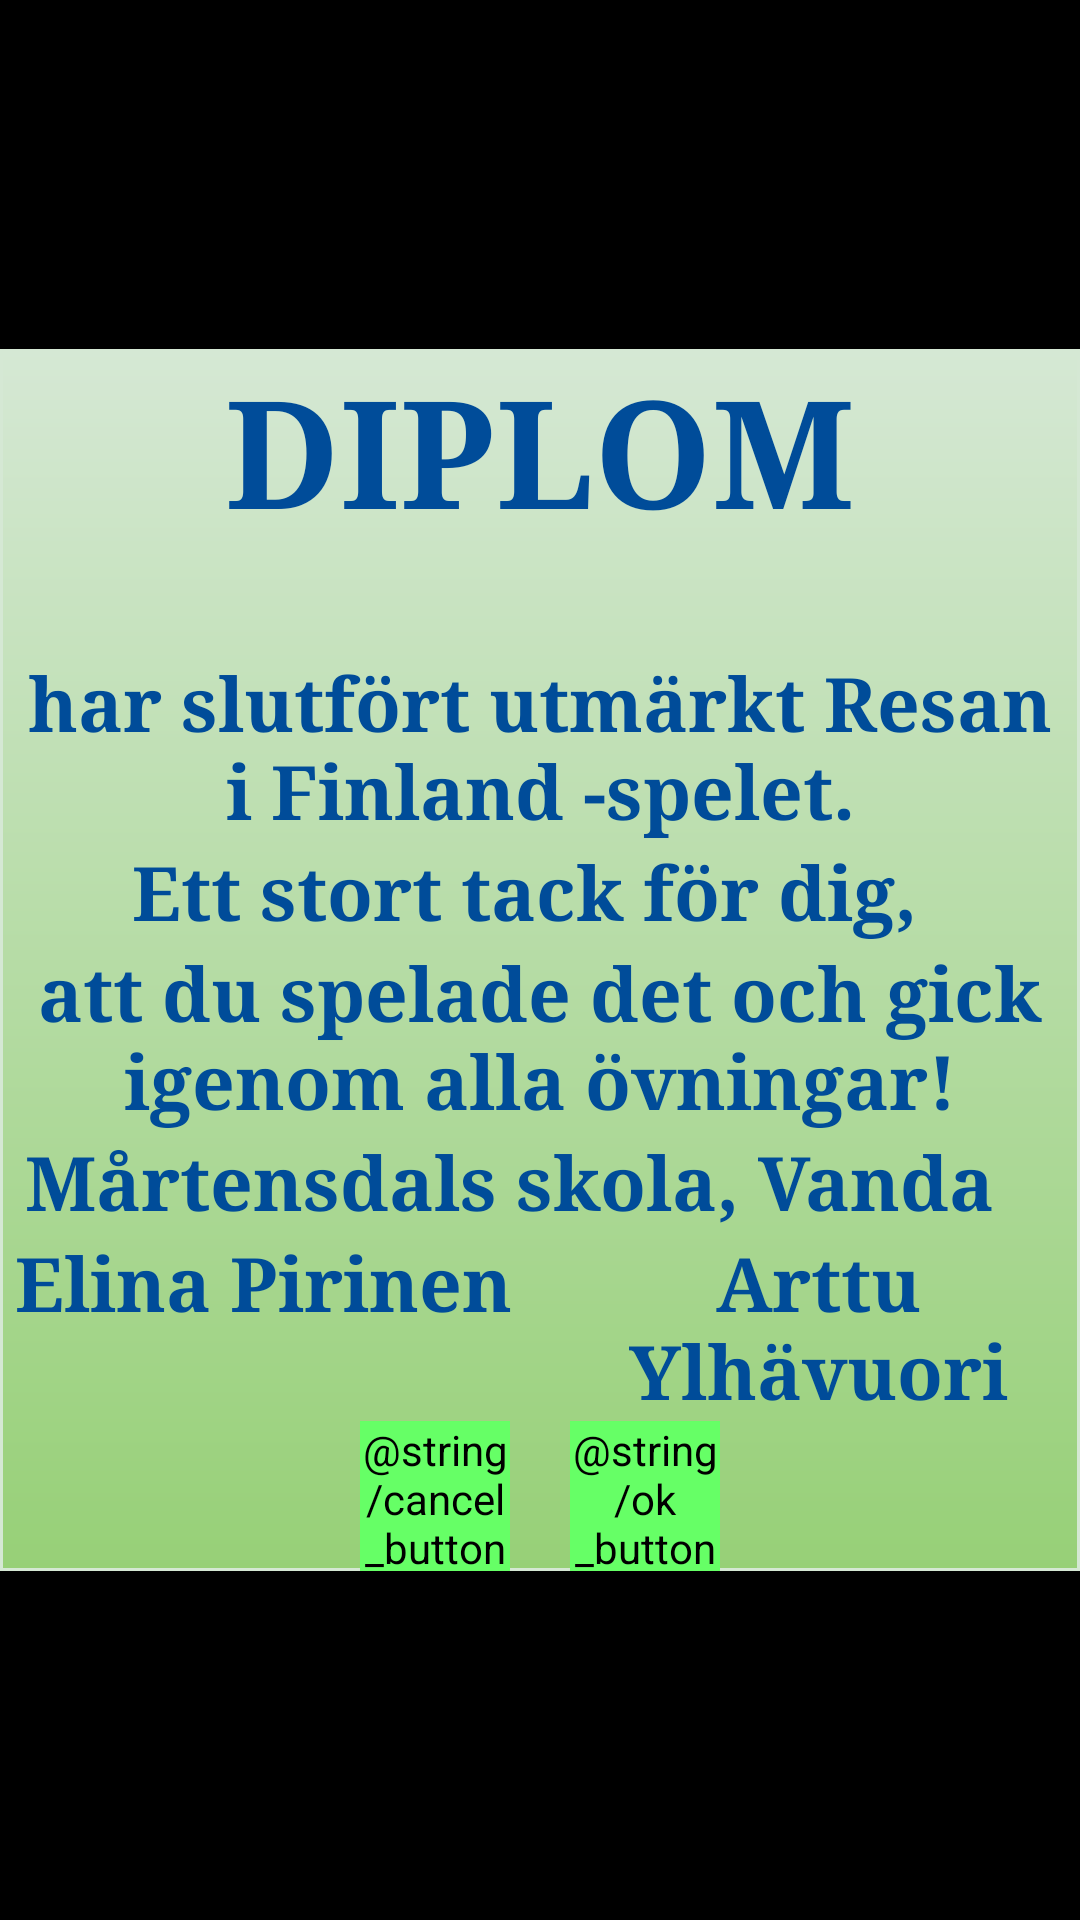

Android layout source for this screen:
<!-- AndroidManifest.xml: application theme AppTheme -->
<!-- res/layout/bonus_exercise_2_layout.xml -->
<?xml version="1.0" encoding="utf-8"?>
<LinearLayout xmlns:android="http://schemas.android.com/apk/res/android"
    xmlns:tools="http://schemas.android.com/tools"
    android:id="@+id/multiple_choice_exercise_5_layout"
    android:layout_width="match_parent"
    android:layout_height="match_parent"

    android:gravity="center"
    android:orientation="vertical"
    tools:context=".ExerciseActivity">
    
    

    <FrameLayout
        android:layout_width="wrap_content"
        android:layout_height="wrap_content"
        android:background="@drawable/gradient">

        <LinearLayout
            android:layout_width="fill_parent"
            android:layout_height="fill_parent"
            android:gravity="center"
            android:orientation="vertical">

            <TextView
                android:id="@+id/exercise_text1"
                android:layout_width="wrap_content"
                android:layout_height="wrap_content"
                android:fontFamily="serif"
                android:gravity="center"
                android:text="DIPLOM"
                android:textColor="#ff004c99"
                android:textSize="50sp"
                android:textStyle="bold" />

            <RelativeLayout
                android:layout_width="match_parent"
                android:layout_height="wrap_content"
                android:gravity="center">

                <TextView
                    android:id="@+id/fornamn1"
                    android:layout_width="wrap_content"
                    android:layout_height="wrap_content"
                    android:layout_marginLeft="5sp"
                    android:layout_marginRight="5sp"
                    android:fontFamily="serif"
                    android:gravity="center"
                    android:text=""
                    android:textColor="#ff004c99"
                    android:textSize="25sp"
                    android:textStyle="bold" />

                <TextView
                    android:id="@+id/efternamn"
                    android:layout_width="wrap_content"
                    android:layout_height="wrap_content"
                    android:layout_marginLeft="5sp"
                    android:layout_marginRight="5sp"
                    android:layout_toRightOf="@id/fornamn"
                    android:fontFamily="serif"
                    android:gravity="center"
                    android:text=""
                    android:textColor="#ff004c99"
                    android:textSize="25sp"
                    android:textStyle="bold" />

            </RelativeLayout>

            <TextView
                android:id="@+id/text1"
                android:layout_width="wrap_content"
                android:layout_height="wrap_content"
                android:layout_marginLeft="5sp"
                android:layout_marginRight="5sp"
                android:fontFamily="serif"
                android:gravity="center"
                android:text="har slutfört utmärkt Resan i Finland -spelet."
                android:textColor="#ff004c99"
                android:textSize="25sp"
                android:textStyle="bold" />

            <RelativeLayout
                android:layout_width="match_parent"
                android:layout_height="wrap_content"
                android:gravity="center">

                <TextView
                    android:id="@+id/text2"
                    android:layout_width="wrap_content"
                    android:layout_height="wrap_content"
                    android:layout_marginLeft="5sp"
                    android:layout_marginRight="5sp"
                    android:fontFamily="serif"
                    android:gravity="center"
                    android:text="Ett stort tack för dig,"
                    android:textColor="#ff004c99"
                    android:textSize="25sp"
                    android:textStyle="bold" />

                <TextView
                    android:id="@+id/fornamn2"
                    android:layout_width="wrap_content"
                    android:layout_height="wrap_content"
                    android:layout_marginLeft="5sp"
                    android:layout_marginRight="5sp"
                    android:layout_toRightOf="@id/text2"
                    android:fontFamily="serif"
                    android:gravity="center"
                    android:text=""
                    android:textColor="#ff004c99"
                    android:textSize="25sp"
                    android:textStyle="bold" />

            </RelativeLayout>

            <TextView
                android:id="@+id/text3"
                android:layout_width="wrap_content"
                android:layout_height="wrap_content"
                android:layout_marginLeft="5sp"
                android:layout_marginRight="5sp"
                android:fontFamily="serif"
                android:gravity="center"
                android:text="att du spelade det och gick igenom alla övningar!"
                android:textColor="#ff004c99"
                android:textSize="25sp"
                android:textStyle="bold" />

            
            <ImageView
                android:id="@+id/selfie_photo"
                android:layout_width="wrap_content"
                android:layout_height="wrap_content" />

            <RelativeLayout
                android:layout_width="match_parent"
                android:layout_height="wrap_content"
                android:gravity="center">
                

                <TextView
                    android:id="@+id/place_text"
                    android:layout_width="wrap_content"
                    android:layout_height="wrap_content"
                    android:layout_marginLeft="5sp"
                    android:layout_marginRight="10sp"
                    android:fontFamily="serif"
                    android:gravity="center"
                    android:text="Mårtensdals skola, Vanda"
                    android:textColor="#ff004c99"
                    android:textSize="25sp"
                    android:textStyle="bold" />

                <TextView
                    android:id="@+id/date"
                    android:layout_width="wrap_content"
                    android:layout_height="wrap_content"
                    android:layout_marginLeft="10sp"
                    android:layout_marginRight="5sp"
                    android:layout_toRightOf="@id/place_text"
                    android:fontFamily="serif"
                    android:gravity="center"
                    android:text=""
                    android:textColor="#ff004c99"
                    android:textSize="25sp"
                    android:textStyle="bold" />

            </RelativeLayout>

            <RelativeLayout
                android:layout_width="match_parent"
                android:layout_height="wrap_content"
                android:gravity="center">

                <TextView
                    android:id="@+id/elina_name_text"
                    android:layout_width="wrap_content"
                    android:layout_height="wrap_content"
                    android:layout_marginLeft="5sp"
                    android:layout_marginRight="10sp"
                    android:fontFamily="serif"
                    android:gravity="center"
                    android:text="Elina Pirinen"
                    android:textColor="#ff004c99"
                    android:textSize="25sp"
                    android:textStyle="bold" />

                <TextView
                    android:id="@+id/arttu_name_text"
                    android:layout_width="wrap_content"
                    android:layout_height="wrap_content"
                    android:layout_marginLeft="10sp"
                    android:layout_marginRight="5sp"
                    android:layout_toRightOf="@id/elina_name_text"
                    android:fontFamily="serif"
                    android:gravity="center"
                    android:text="Arttu Ylhävuori"
                    android:textColor="#ff004c99"
                    android:textSize="25sp"
                    android:textStyle="bold" />

            </RelativeLayout>

            <RelativeLayout
                android:layout_width="match_parent"
                android:layout_height="wrap_content"
                android:gravity="center">

                <Button
                    android:id="@+id/cancel_button"
                    android:layout_width="50sp"
                    android:layout_height="50sp"
                    android:layout_marginRight="10sp"
                    android:background="#ff66ff66"
                    android:text="@string/cancel_button_text" />

                <Button
                    android:id="@+id/ok_button"
                    android:layout_width="50sp"
                    android:layout_height="50sp"
                    android:layout_marginLeft="10sp"
                    android:layout_toRightOf="@id/cancel_button"
                    android:background="#ff66ff66"
                    android:text="@string/ok_button_text" />

            </RelativeLayout>

        </LinearLayout>


    </FrameLayout>

</LinearLayout>
<!-- resources referenced by this layout -->
<resources>
  <!-- drawable gradient (drawable) -->
  <shape xmlns:android="http://schemas.android.com/apk/res/android">
      <gradient
          android:angle="270"
          android:endColor="#ff97d077"
          android:startColor="#ffd5e8d4" />
  
      <stroke
          android:width="1dp"
          android:color="#ffd5e8d4" />
  </shape>
  <!-- drawable midsummer_in_lapland: jpg bitmap (drawable, 357758 bytes) -->
  <string name="cancel_button_text">Peruuta</string>
  <style name="AppTheme" parent="android:Theme.NoTitleBar.Fullscreen">
          
          
          
          <item name="android:windowSoftInputMode">stateHidden</item>
      </style>
</resources>
